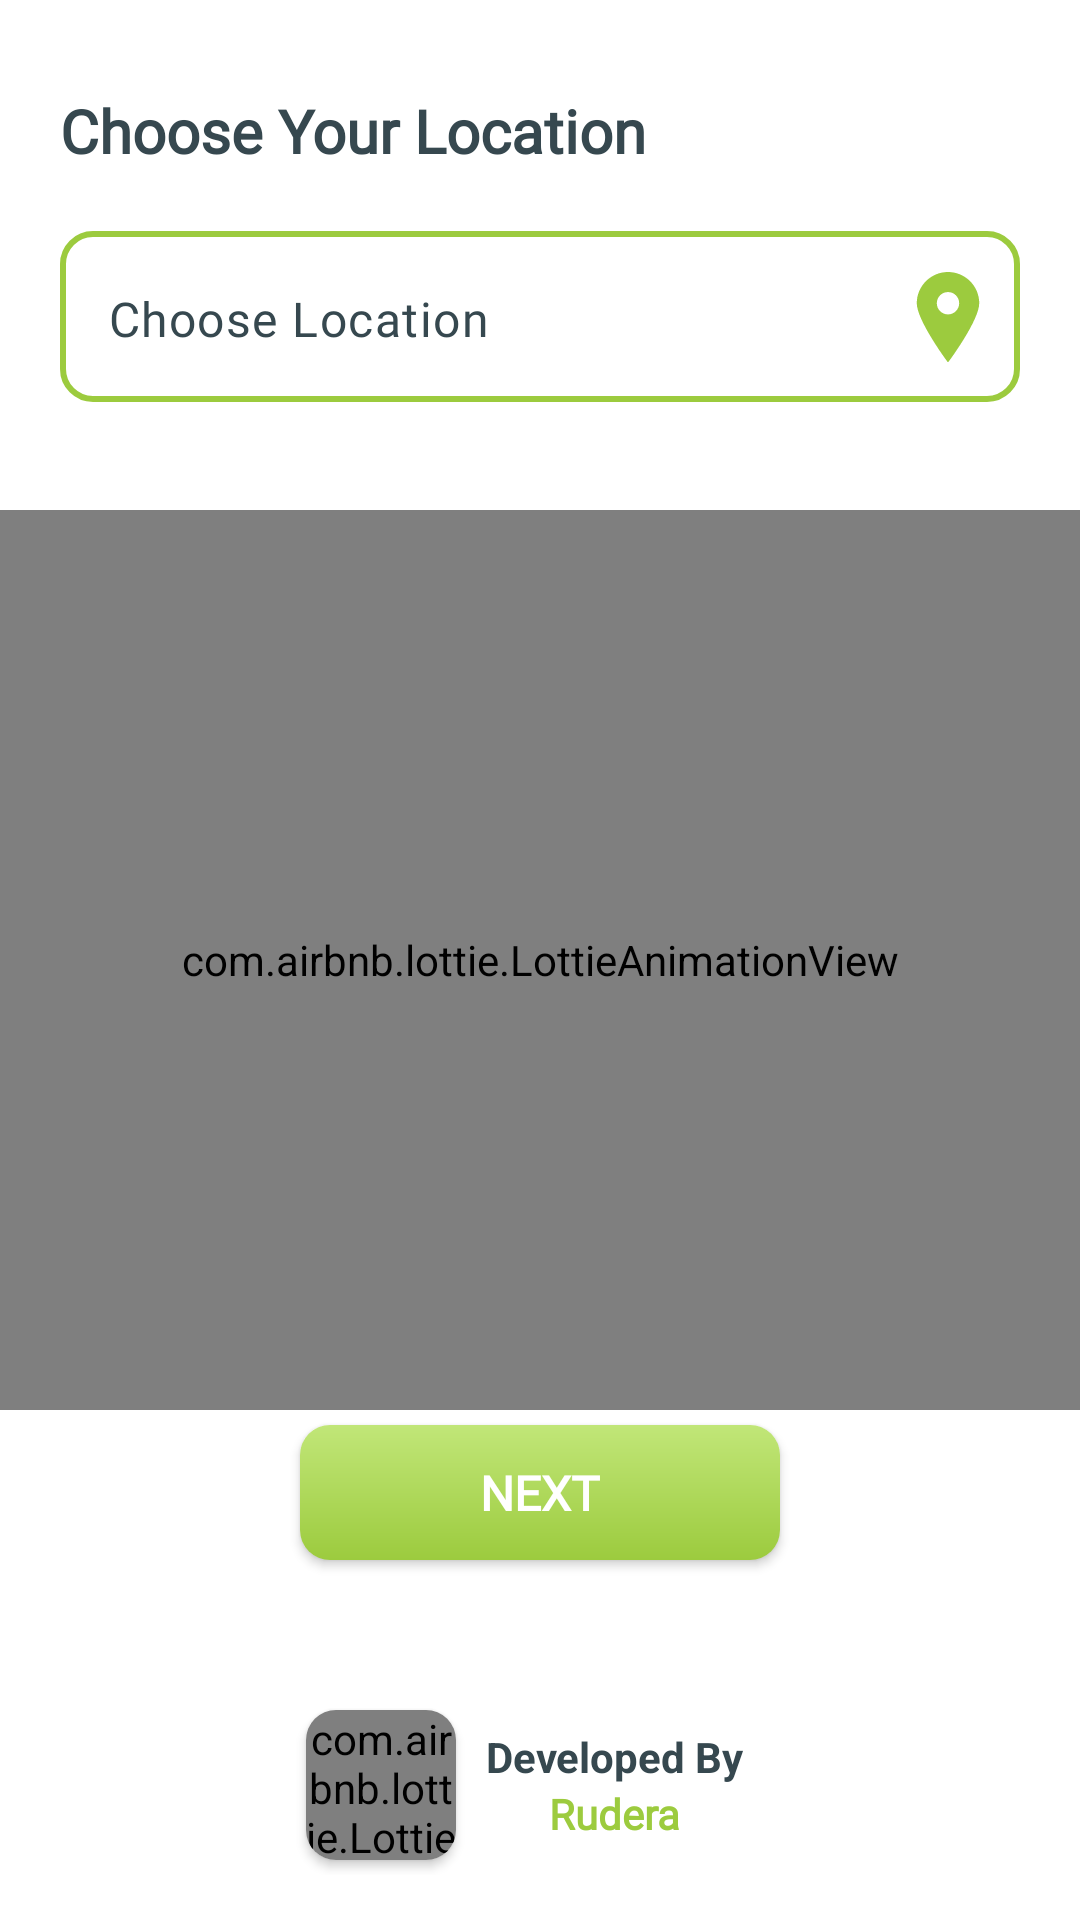

Layout XML and referenced resources for this Android screen:
<!-- AndroidManifest.xml: application theme Theme.FoodieHut -->
<!-- res/layout/activity_choose_location.xml -->
<?xml version="1.0" encoding="utf-8"?>
<RelativeLayout
    xmlns:android="http://schemas.android.com/apk/res/android"
    xmlns:app="http://schemas.android.com/apk/res-auto"
    xmlns:tools="http://schemas.android.com/tools"
    android:layout_width="match_parent"
    android:layout_height="match_parent"
    android:background="@color/white"
    tools:context=".Activity.ChooseLocationActivity">

    <androidx.appcompat.widget.AppCompatTextView
        android:id="@+id/lg3"
        android:layout_width="match_parent"
        android:layout_height="wrap_content"
        android:layout_marginTop="30dp"
        android:layout_marginStart="20dp"
        android:fontFamily="@font/open_sans_bold"
        android:layout_alignParentStart="true"
        android:layout_alignParentTop="true"
        android:text="@string/choose_your_location"
        android:textColor="@color/light_black"
        android:textSize="20sp"
        android:textStyle="bold" />
    
    <com.google.android.material.textfield.TextInputLayout
        android:layout_width="match_parent"
        android:layout_height="57dp"
        android:layout_marginStart="20dp"
        android:layout_marginEnd="20dp"
        android:layout_marginTop="20dp"
        app:endIconTint="@color/green"
        android:layout_below="@id/lg3"
        app:boxStrokeWidth="0dp"
        android:paddingBottom="5dp"
        app:boxStrokeWidthFocused="0dp"
        app:endIconDrawable="@drawable/location_ic"
        style="@style/Widget.Material3.TextInputLayout.OutlinedBox.Dense.ExposedDropdownMenu"
        android:background="@drawable/bg_edit">

        <AutoCompleteTextView
            android:layout_width="match_parent"
            android:layout_height="match_parent"
            android:id="@+id/listOfLocation"
            android:inputType="none"
            android:textColor="@color/light_black"
            android:gravity="center_vertical"
            android:text="@string/choose_location"
            android:fontFamily="@font/open_sans_samibold"/>
    </com.google.android.material.textfield.TextInputLayout>

    <com.airbnb.lottie.LottieAnimationView
        android:id="@+id/lottieView"
        android:layout_width="match_parent"
        android:layout_height="300dp"
        android:layout_centerInParent="true"
        app:lottie_autoPlay="true"
        app:lottie_loop="true"
        app:lottie_rawRes="@raw/location_animation" />


    <androidx.appcompat.widget.AppCompatButton
        android:id="@+id/nextBtn"
        android:layout_width="160dp"
        android:layout_height="45dp"
        android:layout_centerHorizontal="true"
        android:text="@string/next"
        android:textStyle="bold"
        android:textSize="16sp"
        android:layout_above="@+id/spLinear"
        android:fontFamily="@font/open_sans_bold"
        android:textColor="@color/white"
        android:layout_marginBottom="40dp"
        android:background="@drawable/greenbuttongradiant"/>


    <androidx.appcompat.widget.LinearLayoutCompat
        android:id="@+id/spLinear"
        android:layout_width="200dp"
        android:layout_height="70dp"
        android:layout_alignParentBottom="true"
        android:layout_centerHorizontal="true"
        android:layout_marginBottom="10dp"
        android:orientation="horizontal"
        android:padding="5dp">

        <androidx.cardview.widget.CardView
            android:id="@+id/spCard"
            android:layout_width="50dp"
            android:layout_height="50dp"
            android:layout_gravity="center_vertical"
            android:layout_marginStart="17dp"
            android:layout_marginEnd="10dp"
            android:elevation="5dp"
            app:cardCornerRadius="10dp">

            <com.airbnb.lottie.LottieAnimationView
                android:layout_width="wrap_content"
                android:layout_height="wrap_content"
                app:lottie_autoPlay="true"
                app:lottie_loop="true"
                app:lottie_rawRes="@raw/animation4" />
        </androidx.cardview.widget.CardView>

        <androidx.appcompat.widget.LinearLayoutCompat
            android:layout_width="wrap_content"
            android:layout_height="wrap_content"
            android:layout_gravity="center_vertical"
            android:orientation="vertical">

            <androidx.appcompat.widget.AppCompatTextView
                android:id="@+id/spDeveloped"
                android:layout_width="wrap_content"
                android:layout_height="wrap_content"
                android:fontFamily="sans-serif"
                android:text="@string/developed_by"
                android:textColor="@color/light_black"
                android:textSize="14sp"
                android:textStyle="bold" />

            <androidx.appcompat.widget.AppCompatTextView
                android:id="@+id/spName"
                android:layout_width="wrap_content"
                android:layout_height="wrap_content"
                android:layout_gravity="center_horizontal"
                android:fontFamily="@font/open_sans_samibold"
                android:text="@string/rudera"
                android:textColor="@color/green"
                android:textSize="14sp"
                android:textStyle="bold" />

        </androidx.appcompat.widget.LinearLayoutCompat>


    </androidx.appcompat.widget.LinearLayoutCompat>

    



</RelativeLayout>
<!-- resources referenced by this layout -->
<resources>
  <color name="green">#9ccb3e</color>
  <color name="light_black">#36484f</color>
  <color name="white">#FFFFFFFF</color>
  <!-- drawable bg_edit (drawable) -->
  <?xml version="1.0" encoding="utf-8"?>
  <shape android:shape="rectangle" xmlns:android="http://schemas.android.com/apk/res/android">
  <corners android:radius="10dp"/>
      <stroke android:width="2dp"
          android:color="@color/green"/>
      <solid android:color="@color/white"/>
  </shape>
  <!-- drawable greenbuttongradiant (drawable) -->
  <?xml version="1.0" encoding="utf-8"?>
  <shape xmlns:android="http://schemas.android.com/apk/res/android">
  <gradient android:angle="-45" android:startColor="#C1E678" android:endColor="@color/green"/>
      <corners android:radius="10dp"/>
  </shape>
  <!-- drawable location_ic (drawable) -->
  <vector android:height="30dp" android:viewportHeight="395.71"
      android:viewportWidth="395.71" android:width="30dp" xmlns:android="http://schemas.android.com/apk/res/android">
      <path android:fillColor="#000000" android:pathData="M197.85,0C122.13,0 60.53,61.61 60.53,137.33c0,72.89 124.59,243.18 129.9,250.39l4.95,6.74c0.58,0.79 1.5,1.25 2.47,1.25c0.99,0 1.9,-0.46 2.49,-1.25l4.95,-6.74c5.31,-7.21 129.9,-177.5 129.9,-250.39C335.18,61.61 273.57,0 197.85,0zM197.85,88.14c27.13,0 49.19,22.06 49.19,49.19c0,27.11 -22.06,49.19 -49.19,49.19c-27.11,0 -49.19,-22.08 -49.19,-49.19C148.66,110.2 170.73,88.14 197.85,88.14z"/>
  </vector>
  <string name="choose_location">Choose Location</string>
  <string name="choose_your_location">Choose Your Location</string>
  <string name="developed_by">Developed By</string>
  <string name="next">NEXT</string>
  <string name="rudera">Rudera</string>
  <style name="Theme.FoodieHut" parent="Base.Theme.FoodieHut" />
  <style name="Base.Theme.FoodieHut" parent="Theme.Material3.DayNight.NoActionBar">
          
          
          <item name="android:statusBarColor">@color/white</item>
          <item name="android:windowLightStatusBar">true</item>
          <item name="colorOnPrimary">@color/green</item>
          <item name="colorPrimary">@color/green</item>
      </style>
</resources>
